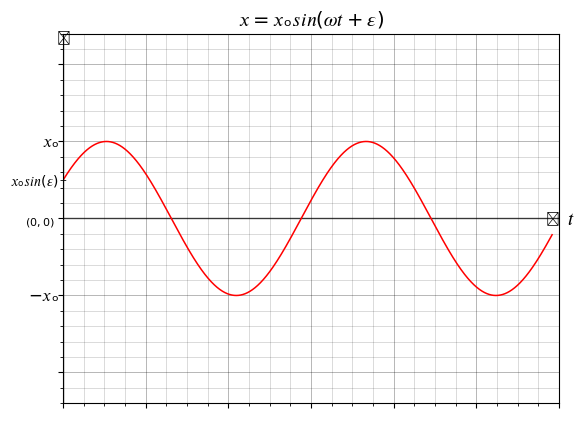

This chart was generated by the following Python code:
import numpy as np
import matplotlib.pyplot as plt

class Plt():
    def __init__(self, fx:str, xlabel:str, ylabel:str, c:dict=None):
        self.fx = fx
        
        fig, ax = plt.subplots()

        plt.title(r'$\mathrm{%s}$' % ylabel, fontsize=14)

        plt.grid(True, linestyle='solid', alpha=0.4, linewidth=0.5, color='black', which='major')
        plt.grid(True, linestyle='solid', alpha=0.2, linewidth=0.5, color='black', which='minor')
        
        plt.minorticks_on()
        
        plt.axhline(0, color="black", alpha=0.7, linewidth=1)
        plt.axvline(0, color="black", alpha=0.7, linewidth=1)
        axis_val = 12
        plt.axis(xmin=0, ymin=-axis_val, xmax=axis_val, ymax=axis_val)
        
        plt.text(-0.2,-0.2,r'$\mathrm{%s}$' % "(0,0)",fontsize=8,horizontalalignment="right",verticalalignment="center") 
        plt.text(-0.1,5,r'$\mathrm{%s}$' % "𝑥ₒ",fontsize=12,horizontalalignment="right",verticalalignment="center")
        plt.text(-0.1,-5,r'$\mathrm{%s}$' % "-𝑥ₒ",fontsize=12,horizontalalignment="right",verticalalignment="center")
        #plt.text(0,-5,r'$\mathrm{%s}$' % "-",fontsize=12,horizontalalignment="center",verticalalignment="center")
        #plt.text(0,-5,r'$\mathrm{%s}$' % "-",fontsize=12,horizontalalignment="center",verticalalignment="center")
        plt.text(12.2,0, r'$\mathrm{%s}$' % xlabel, fontsize=14,horizontalalignment="left",verticalalignment="center")
        plt.text(0,12.2, "▴", fontsize=10,horizontalalignment="center",verticalalignment="top")
        plt.text(12,0, "▸", fontsize=10,horizontalalignment="right",verticalalignment="center")
        plt.text(-0.1,5*np.sin(np.pi/6), r'$\mathrm{%s}$' % "𝑥ₒ𝑠𝑖𝑛(𝜀) " , fontsize=10,horizontalalignment="right",verticalalignment="center")
        plt.text(0,5*np.sin(np.pi/6), "--", fontsize=8,horizontalalignment="center",verticalalignment="center")
        #plt.text(np.pi/3,5, "◂", fontsize=10,horizontalalignment="left",verticalalignment="center")
        #plt.text(7*np.pi/3,5, "▸", fontsize=10,horizontalalignment="right",verticalalignment="center")
        #plt.text(8*np.pi/6,5.2,r'$\mathrm{%s}$' % "𝑃𝑒𝑟𝑖𝑜𝑑", fontsize=11,horizontalalignment="center",verticalalignment="bottom")
                
        # xticks color white
        plt.xticks(color='w', )
 
        # yticks color white
        plt.yticks(color='w')
        plt.grid(True)

        self.function_list = {
                              "sin": np.sin, "cos": np.cos, "tan": np.tan,
                              "log": np.log, "log10": np.log10, "e": np.e,
                              "abs" : np.absolute, "arcsin" : np.arcsin,
                              "arccos" : np.arccos, "arctan" : np.arctan,
                              "sinh" : np.sinh,  "cosh" : np.cosh,"tanh" : np.tanh,
                              "sqrt" : np.sqrt, "pi" : np.pi, "exp" : np.exp,
                              }
        if c:
            self.function_list.update(c)
        self.plot_function()
        plt.savefig('x_vs_t.png', dpi=600)
        
    def plot_function(self):
        fx = str(self.fx)
        x_val = np.linspace(-0.1, 11.83, 1000000)
        self.function_list.update({"x":x_val})
        f = lambda x: eval(self.fx, {"__builtins__": None} , self.function_list)
        y_val = f(x_val)
        plt.plot(x_val, y_val, color="red", linewidth=1.1)
        #plt.show()
        
Plt(fx="5*sin(x+(pi/6))", xlabel="𝑡", ylabel="𝑥=𝑥ₒ𝑠𝑖𝑛(𝜔𝑡+𝜀)")